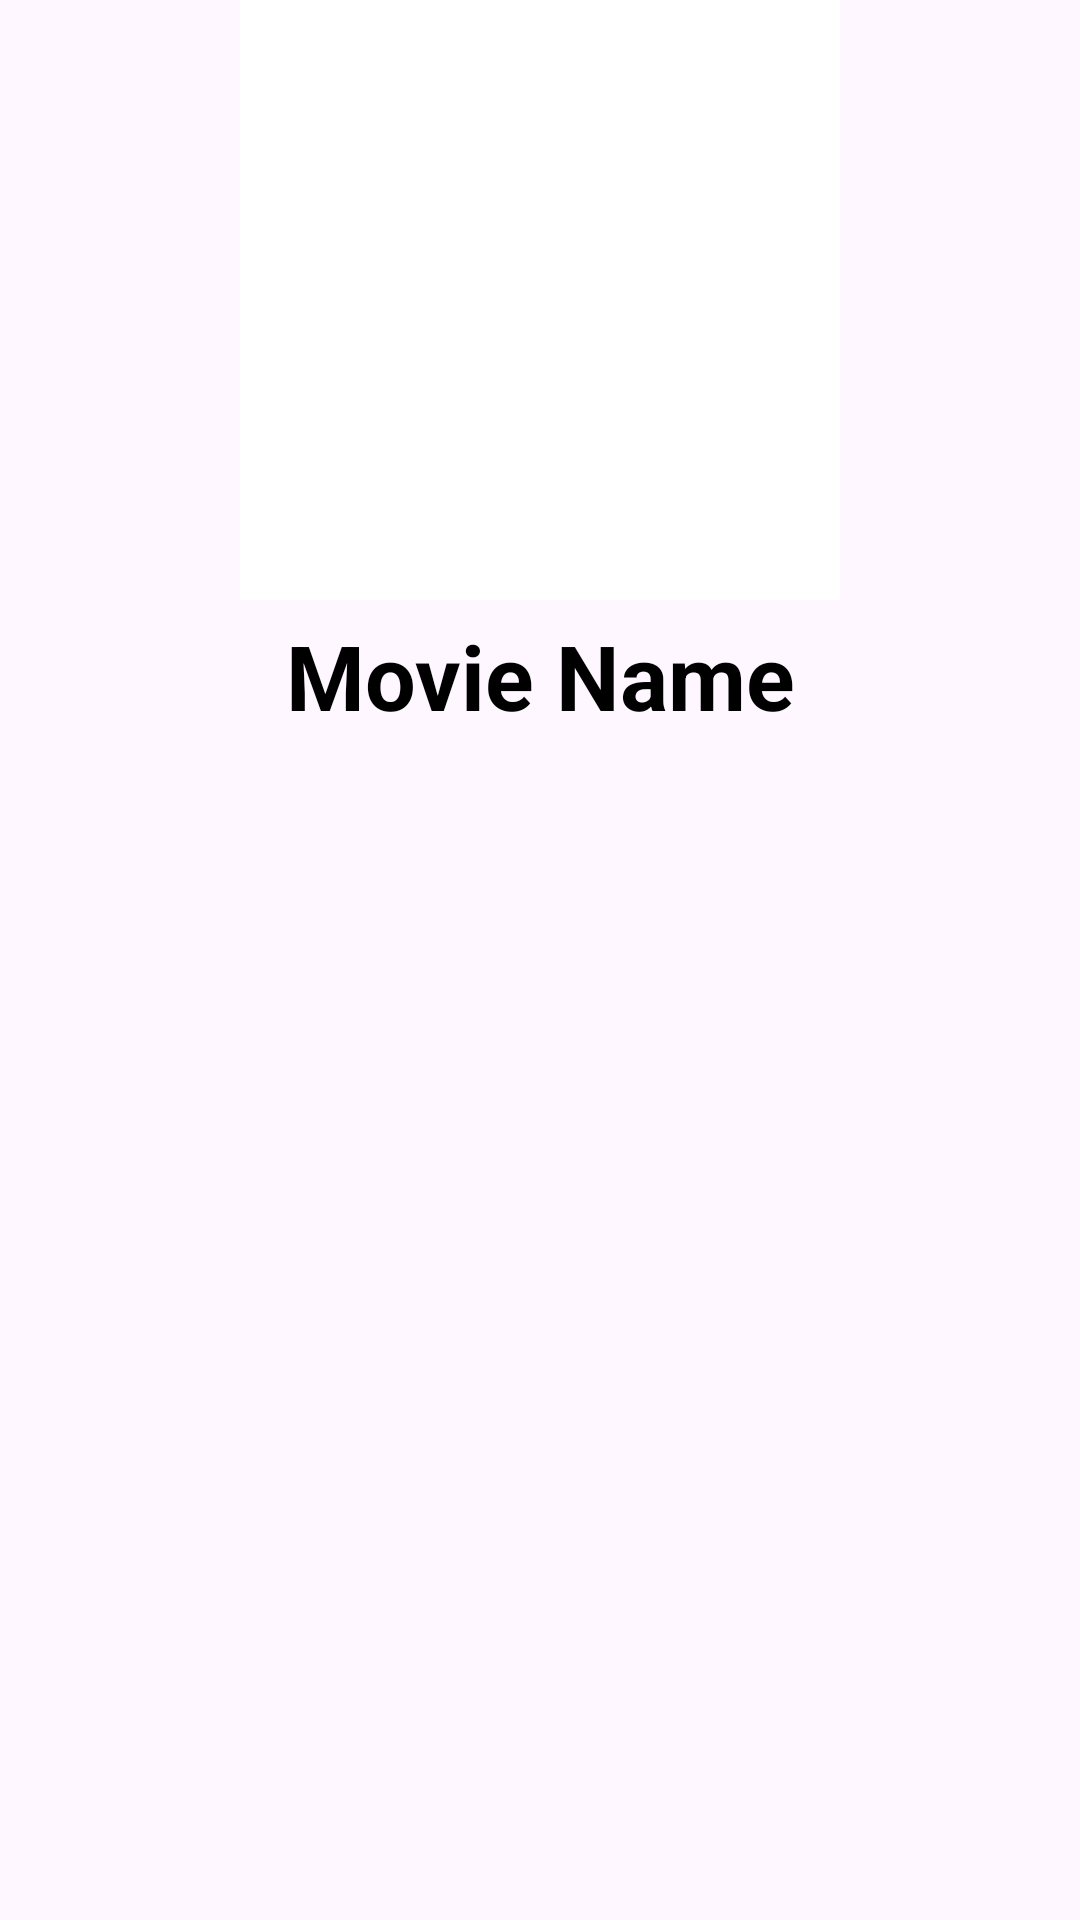

Reconstruct the res/layout file that produces this screen, plus the resources it refers to.
<!-- AndroidManifest.xml: application theme Theme.MyArch -->
<!-- res/layout/movie_layout.xml -->
<?xml version="1.0" encoding="utf-8"?>
<androidx.constraintlayout.widget.ConstraintLayout
    xmlns:android="http://schemas.android.com/apk/res/android"
    android:layout_width="wrap_content"
    android:layout_height="wrap_content"
    xmlns:app="http://schemas.android.com/apk/res-auto">

    <ImageView
        android:id="@+id/movieImage"
        android:layout_width="200dp"
        android:layout_height="200dp"
        app:layout_constraintStart_toStartOf="parent"
        app:layout_constraintTop_toTopOf="parent"
        app:layout_constraintEnd_toEndOf="parent"
        android:scaleType="fitCenter"
        android:src="#fff">
    </ImageView>

    <TextView
        android:id="@+id/movieName"
        android:layout_width="wrap_content"
        android:layout_height="wrap_content"
        app:layout_constraintStart_toStartOf="parent"
        app:layout_constraintEnd_toEndOf="parent"
        app:layout_constraintTop_toBottomOf="@id/movieImage"
        android:textSize="30dp"
        android:text="Movie Name"
        android:textAlignment="center"
        android:textColor="@color/black"
        android:textStyle="bold"
        android:layout_marginTop="5dp">
    </TextView>

</androidx.constraintlayout.widget.ConstraintLayout>
<!-- resources referenced by this layout -->
<resources>
  <style name="Theme.MyArch" parent="Base.Theme.MyArch" />
  <style name="Base.Theme.MyArch" parent="Theme.Material3.DayNight.NoActionBar">
          
          
      </style>
  <!-- not gathered from this repository: default colours our renderer supplied (Android Studio template values) -->
  <color name="black">#FF000000</color>
</resources>
